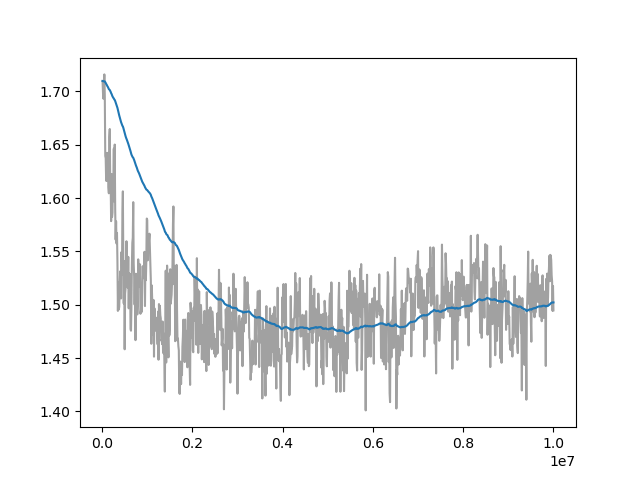

The file beside this chart, header and first rows:
Wall time, Step, Value
1715335285, 10000, 1.71
1715335320, 20000, 1.699
1715335355, 30000, 1.693
1715335390, 40000, 1.703
1715335425, 50000, 1.716
1715335460, 60000, 1.696
1715335493, 70000, 1.639
1715335527, 80000, 1.637
1715335561, 90000, 1.616
1715335595, 100000, 1.642
1715335629, 110000, 1.616
1715335662, 120000, 1.626
1715335697, 130000, 1.642
1715335730, 140000, 1.61
1715335762, 150000, 1.604
1715335795, 160000, 1.657
1715335828, 170000, 1.665
1715335861, 180000, 1.615
1715335896, 190000, 1.615
1715335928, 200000, 1.578
1715335962, 210000, 1.623
1715335994, 220000, 1.582
1715336026, 230000, 1.587
1715336061, 240000, 1.62
1715336093, 250000, 1.619
1715336127, 260000, 1.646
1715336161, 270000, 1.597
1715336193, 280000, 1.65
1715336227, 290000, 1.59
1715336260, 300000, 1.561
1715336292, 310000, 1.578
1715336325, 320000, 1.557
1715336358, 330000, 1.567
1715336393, 340000, 1.54
1715336427, 350000, 1.494
1715336461, 360000, 1.521
1715336495, 370000, 1.495
1715336528, 380000, 1.498
1715336560, 390000, 1.517
1715336594, 400000, 1.531
1715336629, 410000, 1.53
1715336661, 420000, 1.506
1715336696, 430000, 1.549
1715336729, 440000, 1.528
1715336762, 450000, 1.585
1715336796, 460000, 1.606
1715336830, 470000, 1.542
1715336865, 480000, 1.501
1715336898, 490000, 1.541
1715336932, 500000, 1.458
1715336965, 510000, 1.51
1715336998, 520000, 1.515
1715337031, 530000, 1.524
1715337066, 540000, 1.56
1715337099, 550000, 1.536
1715337133, 560000, 1.536
1715337166, 570000, 1.516
1715337201, 580000, 1.545
1715337236, 590000, 1.497
1715337272, 600000, 1.529
... 940 more rows
